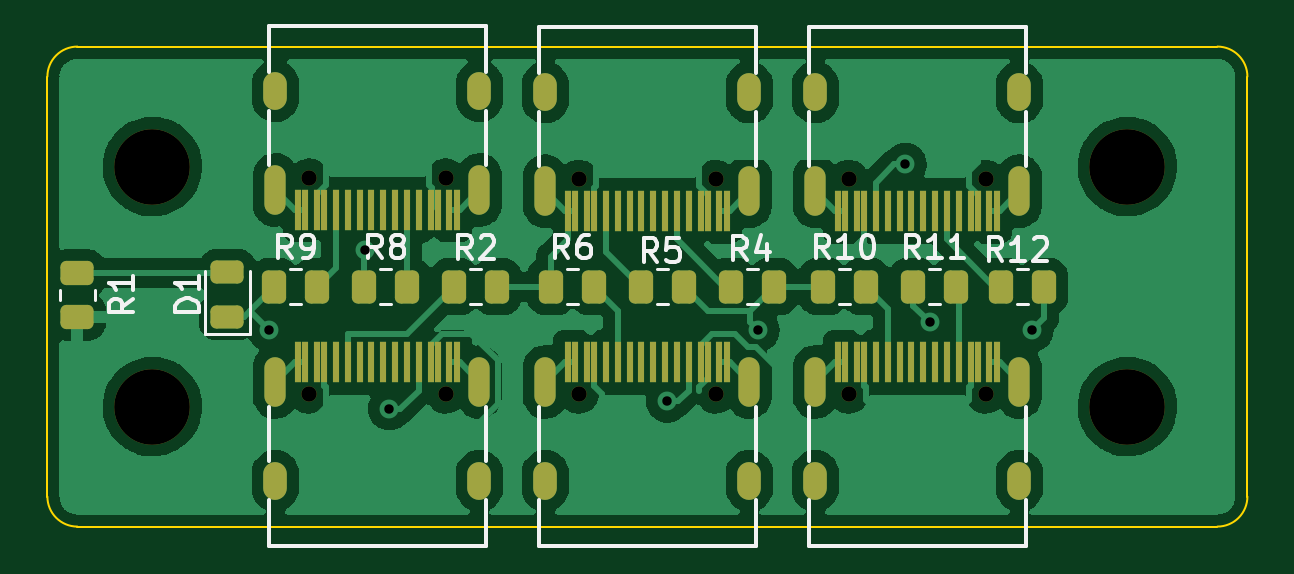
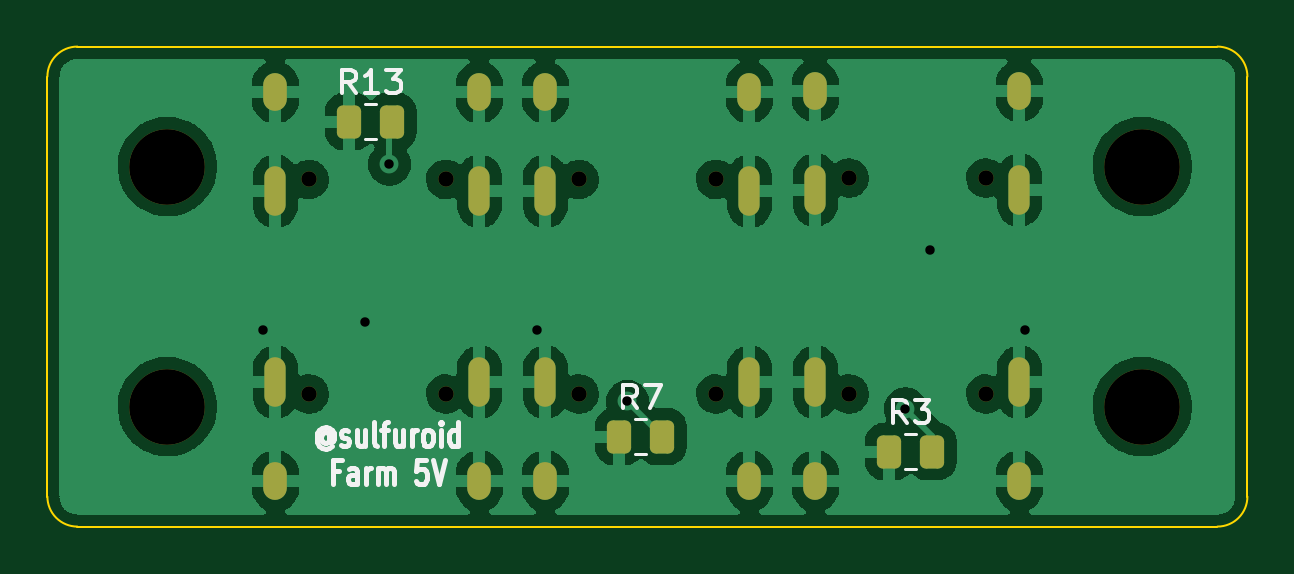
Circuit board: 11 layer files. Board 50.8 x 20.3 mm.
- bottom_copper: FarmSupply-B_Cu.gbr (111064 bytes)
- bottom_mask: FarmSupply-B_Mask.gbr (2787 bytes)
- paste: FarmSupply-B_Paste.gbr (1360 bytes)
- bottom_silk: FarmSupply-B_Silkscreen.gbr (7804 bytes)
- outline: FarmSupply-Edge_Cuts.gbr (1033 bytes)
- top_copper: FarmSupply-F_Cu.gbr (137572 bytes)
- top_mask: FarmSupply-F_Mask.gbr (6211 bytes)
- paste: FarmSupply-F_Paste.gbr (4862 bytes)
- top_silk: FarmSupply-F_Silkscreen.gbr (11859 bytes)
- drill: FarmSupply-NPTH.drl (681 bytes)
- drill: FarmSupply-PTH.drl (1925 bytes)

=== bottom_copper: FarmSupply-B_Cu.gbr (111064 bytes, source omitted) ===
=== bottom_mask: FarmSupply-B_Mask.gbr (2787 bytes, source withheld) ===
=== paste: FarmSupply-B_Paste.gbr (1360 bytes, source withheld) ===
=== bottom_silk: FarmSupply-B_Silkscreen.gbr (7804 bytes, source omitted) ===
=== outline: FarmSupply-Edge_Cuts.gbr ===
%TF.GenerationSoftware,KiCad,Pcbnew,(6.0.11)*%
%TF.CreationDate,2023-04-18T18:31:17+02:00*%
%TF.ProjectId,FarmSupply,4661726d-5375-4707-906c-792e6b696361,rev?*%
%TF.SameCoordinates,Original*%
%TF.FileFunction,Profile,NP*%
%FSLAX46Y46*%
G04 Gerber Fmt 4.6, Leading zero omitted, Abs format (unit mm)*
G04 Created by KiCad (PCBNEW (6.0.11)) date 2023-04-18 18:31:17*
%MOMM*%
%LPD*%
G01*
G04 APERTURE LIST*
%TA.AperFunction,Profile*%
%ADD10C,0.100000*%
%TD*%
G04 APERTURE END LIST*
D10*
X124460000Y-100330000D02*
X76200000Y-100330000D01*
X124460000Y-100330000D02*
G75*
G03*
X125730000Y-99060000I0J1270000D01*
G01*
X76200000Y-80010000D02*
X124460000Y-80010000D01*
X74930000Y-81280000D02*
X74930000Y-99060000D01*
X76200000Y-80010000D02*
G75*
G03*
X74930000Y-81280000I0J-1270000D01*
G01*
X125730000Y-81280000D02*
X125730000Y-99060000D01*
X125730000Y-81280000D02*
G75*
G03*
X124460000Y-80010000I-1270000J0D01*
G01*
X74930000Y-99060000D02*
G75*
G03*
X76200000Y-100330000I1270000J0D01*
G01*
M02*

=== top_copper: FarmSupply-F_Cu.gbr (137572 bytes, source omitted) ===
=== top_mask: FarmSupply-F_Mask.gbr ===
%TF.GenerationSoftware,KiCad,Pcbnew,(6.0.11)*%
%TF.CreationDate,2023-04-18T18:31:17+02:00*%
%TF.ProjectId,FarmSupply,4661726d-5375-4707-906c-792e6b696361,rev?*%
%TF.SameCoordinates,Original*%
%TF.FileFunction,Soldermask,Top*%
%TF.FilePolarity,Negative*%
%FSLAX46Y46*%
G04 Gerber Fmt 4.6, Leading zero omitted, Abs format (unit mm)*
G04 Created by KiCad (PCBNEW (6.0.11)) date 2023-04-18 18:31:17*
%MOMM*%
%LPD*%
G01*
G04 APERTURE LIST*
G04 Aperture macros list*
%AMRoundRect*
0 Rectangle with rounded corners*
0 $1 Rounding radius*
0 $2 $3 $4 $5 $6 $7 $8 $9 X,Y pos of 4 corners*
0 Add a 4 corners polygon primitive as box body*
4,1,4,$2,$3,$4,$5,$6,$7,$8,$9,$2,$3,0*
0 Add four circle primitives for the rounded corners*
1,1,$1+$1,$2,$3*
1,1,$1+$1,$4,$5*
1,1,$1+$1,$6,$7*
1,1,$1+$1,$8,$9*
0 Add four rect primitives between the rounded corners*
20,1,$1+$1,$2,$3,$4,$5,0*
20,1,$1+$1,$4,$5,$6,$7,0*
20,1,$1+$1,$6,$7,$8,$9,0*
20,1,$1+$1,$8,$9,$2,$3,0*%
G04 Aperture macros list end*
%ADD10C,0.650000*%
%ADD11R,0.300000X1.750000*%
%ADD12O,0.900000X2.100000*%
%ADD13O,1.000000X1.600000*%
%ADD14RoundRect,0.250000X0.262500X0.450000X-0.262500X0.450000X-0.262500X-0.450000X0.262500X-0.450000X0*%
%ADD15RoundRect,0.250000X-0.262500X-0.450000X0.262500X-0.450000X0.262500X0.450000X-0.262500X0.450000X0*%
%ADD16C,3.200000*%
%ADD17RoundRect,0.250000X0.450000X-0.262500X0.450000X0.262500X-0.450000X0.262500X-0.450000X-0.262500X0*%
%ADD18RoundRect,0.243750X0.456250X-0.243750X0.456250X0.243750X-0.456250X0.243750X-0.456250X-0.243750X0*%
G04 APERTURE END LIST*
D10*
%TO.C,P6*%
X86010000Y-85579200D03*
X91790000Y-85579200D03*
D11*
X92250000Y-86919200D03*
X91450000Y-86919200D03*
X90150000Y-86919200D03*
X89150000Y-86919200D03*
X88650000Y-86919200D03*
X87650000Y-86919200D03*
X86350000Y-86919200D03*
X85550000Y-86919200D03*
X85850000Y-86919200D03*
X86650000Y-86919200D03*
X87150000Y-86919200D03*
X88150000Y-86919200D03*
X89650000Y-86919200D03*
X90650000Y-86919200D03*
X91150000Y-86919200D03*
X91950000Y-86919200D03*
D12*
X84580000Y-86079200D03*
X93220000Y-86079200D03*
D13*
X84580000Y-81899200D03*
X93220000Y-81899200D03*
%TD*%
D10*
%TO.C,P5*%
X97440000Y-85630000D03*
X103220000Y-85630000D03*
D11*
X103680000Y-86970000D03*
X102880000Y-86970000D03*
X101580000Y-86970000D03*
X100580000Y-86970000D03*
X100080000Y-86970000D03*
X99080000Y-86970000D03*
X97780000Y-86970000D03*
X96980000Y-86970000D03*
X97280000Y-86970000D03*
X98080000Y-86970000D03*
X98580000Y-86970000D03*
X99580000Y-86970000D03*
X101080000Y-86970000D03*
X102080000Y-86970000D03*
X102580000Y-86970000D03*
X103380000Y-86970000D03*
D12*
X96010000Y-86130000D03*
X104650000Y-86130000D03*
D13*
X96010000Y-81950000D03*
X104650000Y-81950000D03*
%TD*%
D10*
%TO.C,P4*%
X108870000Y-85630000D03*
X114650000Y-85630000D03*
D11*
X115110000Y-86970000D03*
X114310000Y-86970000D03*
X113010000Y-86970000D03*
X112010000Y-86970000D03*
X111510000Y-86970000D03*
X110510000Y-86970000D03*
X109210000Y-86970000D03*
X108410000Y-86970000D03*
X108710000Y-86970000D03*
X109510000Y-86970000D03*
X110010000Y-86970000D03*
X111010000Y-86970000D03*
X112510000Y-86970000D03*
X113510000Y-86970000D03*
X114010000Y-86970000D03*
X114810000Y-86970000D03*
D12*
X107440000Y-86130000D03*
X116080000Y-86130000D03*
D13*
X107440000Y-81950000D03*
X116080000Y-81950000D03*
%TD*%
D10*
%TO.C,P3*%
X114650000Y-94710000D03*
X108870000Y-94710000D03*
D11*
X108410000Y-93370000D03*
X109210000Y-93370000D03*
X110510000Y-93370000D03*
X111510000Y-93370000D03*
X112010000Y-93370000D03*
X113010000Y-93370000D03*
X114310000Y-93370000D03*
X115110000Y-93370000D03*
X114810000Y-93370000D03*
X114010000Y-93370000D03*
X113510000Y-93370000D03*
X112510000Y-93370000D03*
X111010000Y-93370000D03*
X110010000Y-93370000D03*
X109510000Y-93370000D03*
X108710000Y-93370000D03*
D12*
X116080000Y-94210000D03*
X107440000Y-94210000D03*
D13*
X116080000Y-98390000D03*
X107440000Y-98390000D03*
%TD*%
D10*
%TO.C,P2*%
X103220000Y-94710000D03*
X97440000Y-94710000D03*
D11*
X96980000Y-93370000D03*
X97780000Y-93370000D03*
X99080000Y-93370000D03*
X100080000Y-93370000D03*
X100580000Y-93370000D03*
X101580000Y-93370000D03*
X102880000Y-93370000D03*
X103680000Y-93370000D03*
X103380000Y-93370000D03*
X102580000Y-93370000D03*
X102080000Y-93370000D03*
X101080000Y-93370000D03*
X99580000Y-93370000D03*
X98580000Y-93370000D03*
X98080000Y-93370000D03*
X97280000Y-93370000D03*
D12*
X104650000Y-94210000D03*
X96010000Y-94210000D03*
D13*
X104650000Y-98390000D03*
X96010000Y-98390000D03*
%TD*%
D10*
%TO.C,P1*%
X91790000Y-94710000D03*
X86010000Y-94710000D03*
D11*
X85550000Y-93370000D03*
X86350000Y-93370000D03*
X87650000Y-93370000D03*
X88650000Y-93370000D03*
X89150000Y-93370000D03*
X90150000Y-93370000D03*
X91450000Y-93370000D03*
X92250000Y-93370000D03*
X91950000Y-93370000D03*
X91150000Y-93370000D03*
X90650000Y-93370000D03*
X89650000Y-93370000D03*
X88150000Y-93370000D03*
X87150000Y-93370000D03*
X86650000Y-93370000D03*
X85850000Y-93370000D03*
D12*
X93220000Y-94210000D03*
X84580000Y-94210000D03*
D13*
X93220000Y-98390000D03*
X84580000Y-98390000D03*
%TD*%
D14*
%TO.C,R12*%
X117117500Y-90170000D03*
X115292500Y-90170000D03*
%TD*%
D15*
%TO.C,R11*%
X111562500Y-90170000D03*
X113387500Y-90170000D03*
%TD*%
%TO.C,R10*%
X107752500Y-90170000D03*
X109577500Y-90170000D03*
%TD*%
%TO.C,R9*%
X84535000Y-90170000D03*
X86360000Y-90170000D03*
%TD*%
%TO.C,R8*%
X88345000Y-90170000D03*
X90170000Y-90170000D03*
%TD*%
%TO.C,R6*%
X96242500Y-90170000D03*
X98067500Y-90170000D03*
%TD*%
D14*
%TO.C,R5*%
X101877500Y-90170000D03*
X100052500Y-90170000D03*
%TD*%
%TO.C,R4*%
X105687500Y-90170000D03*
X103862500Y-90170000D03*
%TD*%
%TO.C,R2*%
X93980000Y-90170000D03*
X92155000Y-90170000D03*
%TD*%
D16*
%TO.C,H2*%
X120650000Y-85090000D03*
%TD*%
%TO.C,H1*%
X79375000Y-85090000D03*
%TD*%
D17*
%TO.C,R1*%
X76200000Y-91440000D03*
X76200000Y-89615000D03*
%TD*%
D18*
%TO.C,D1*%
X82550000Y-91440000D03*
X82550000Y-89565000D03*
%TD*%
D16*
%TO.C,H3*%
X120650000Y-95250000D03*
%TD*%
%TO.C,H4*%
X79375000Y-95250000D03*
%TD*%
M02*

=== paste: FarmSupply-F_Paste.gbr ===
%TF.GenerationSoftware,KiCad,Pcbnew,(6.0.11)*%
%TF.CreationDate,2023-04-18T18:31:17+02:00*%
%TF.ProjectId,FarmSupply,4661726d-5375-4707-906c-792e6b696361,rev?*%
%TF.SameCoordinates,Original*%
%TF.FileFunction,Paste,Top*%
%TF.FilePolarity,Positive*%
%FSLAX46Y46*%
G04 Gerber Fmt 4.6, Leading zero omitted, Abs format (unit mm)*
G04 Created by KiCad (PCBNEW (6.0.11)) date 2023-04-18 18:31:17*
%MOMM*%
%LPD*%
G01*
G04 APERTURE LIST*
G04 Aperture macros list*
%AMRoundRect*
0 Rectangle with rounded corners*
0 $1 Rounding radius*
0 $2 $3 $4 $5 $6 $7 $8 $9 X,Y pos of 4 corners*
0 Add a 4 corners polygon primitive as box body*
4,1,4,$2,$3,$4,$5,$6,$7,$8,$9,$2,$3,0*
0 Add four circle primitives for the rounded corners*
1,1,$1+$1,$2,$3*
1,1,$1+$1,$4,$5*
1,1,$1+$1,$6,$7*
1,1,$1+$1,$8,$9*
0 Add four rect primitives between the rounded corners*
20,1,$1+$1,$2,$3,$4,$5,0*
20,1,$1+$1,$4,$5,$6,$7,0*
20,1,$1+$1,$6,$7,$8,$9,0*
20,1,$1+$1,$8,$9,$2,$3,0*%
G04 Aperture macros list end*
%ADD10R,0.300000X1.750000*%
%ADD11RoundRect,0.250000X0.262500X0.450000X-0.262500X0.450000X-0.262500X-0.450000X0.262500X-0.450000X0*%
%ADD12RoundRect,0.250000X-0.262500X-0.450000X0.262500X-0.450000X0.262500X0.450000X-0.262500X0.450000X0*%
%ADD13RoundRect,0.250000X0.450000X-0.262500X0.450000X0.262500X-0.450000X0.262500X-0.450000X-0.262500X0*%
%ADD14RoundRect,0.243750X0.456250X-0.243750X0.456250X0.243750X-0.456250X0.243750X-0.456250X-0.243750X0*%
G04 APERTURE END LIST*
D10*
%TO.C,P6*%
X92250000Y-86919200D03*
X91450000Y-86919200D03*
X90150000Y-86919200D03*
X89150000Y-86919200D03*
X88650000Y-86919200D03*
X87650000Y-86919200D03*
X86350000Y-86919200D03*
X85550000Y-86919200D03*
X85850000Y-86919200D03*
X86650000Y-86919200D03*
X87150000Y-86919200D03*
X88150000Y-86919200D03*
X89650000Y-86919200D03*
X90650000Y-86919200D03*
X91150000Y-86919200D03*
X91950000Y-86919200D03*
%TD*%
%TO.C,P5*%
X103680000Y-86970000D03*
X102880000Y-86970000D03*
X101580000Y-86970000D03*
X100580000Y-86970000D03*
X100080000Y-86970000D03*
X99080000Y-86970000D03*
X97780000Y-86970000D03*
X96980000Y-86970000D03*
X97280000Y-86970000D03*
X98080000Y-86970000D03*
X98580000Y-86970000D03*
X99580000Y-86970000D03*
X101080000Y-86970000D03*
X102080000Y-86970000D03*
X102580000Y-86970000D03*
X103380000Y-86970000D03*
%TD*%
%TO.C,P4*%
X115110000Y-86970000D03*
X114310000Y-86970000D03*
X113010000Y-86970000D03*
X112010000Y-86970000D03*
X111510000Y-86970000D03*
X110510000Y-86970000D03*
X109210000Y-86970000D03*
X108410000Y-86970000D03*
X108710000Y-86970000D03*
X109510000Y-86970000D03*
X110010000Y-86970000D03*
X111010000Y-86970000D03*
X112510000Y-86970000D03*
X113510000Y-86970000D03*
X114010000Y-86970000D03*
X114810000Y-86970000D03*
%TD*%
%TO.C,P3*%
X108410000Y-93370000D03*
X109210000Y-93370000D03*
X110510000Y-93370000D03*
X111510000Y-93370000D03*
X112010000Y-93370000D03*
X113010000Y-93370000D03*
X114310000Y-93370000D03*
X115110000Y-93370000D03*
X114810000Y-93370000D03*
X114010000Y-93370000D03*
X113510000Y-93370000D03*
X112510000Y-93370000D03*
X111010000Y-93370000D03*
X110010000Y-93370000D03*
X109510000Y-93370000D03*
X108710000Y-93370000D03*
%TD*%
%TO.C,P2*%
X96980000Y-93370000D03*
X97780000Y-93370000D03*
X99080000Y-93370000D03*
X100080000Y-93370000D03*
X100580000Y-93370000D03*
X101580000Y-93370000D03*
X102880000Y-93370000D03*
X103680000Y-93370000D03*
X103380000Y-93370000D03*
X102580000Y-93370000D03*
X102080000Y-93370000D03*
X101080000Y-93370000D03*
X99580000Y-93370000D03*
X98580000Y-93370000D03*
X98080000Y-93370000D03*
X97280000Y-93370000D03*
%TD*%
%TO.C,P1*%
X85550000Y-93370000D03*
X86350000Y-93370000D03*
X87650000Y-93370000D03*
X88650000Y-93370000D03*
X89150000Y-93370000D03*
X90150000Y-93370000D03*
X91450000Y-93370000D03*
X92250000Y-93370000D03*
X91950000Y-93370000D03*
X91150000Y-93370000D03*
X90650000Y-93370000D03*
X89650000Y-93370000D03*
X88150000Y-93370000D03*
X87150000Y-93370000D03*
X86650000Y-93370000D03*
X85850000Y-93370000D03*
%TD*%
D11*
%TO.C,R12*%
X117117500Y-90170000D03*
X115292500Y-90170000D03*
%TD*%
D12*
%TO.C,R11*%
X111562500Y-90170000D03*
X113387500Y-90170000D03*
%TD*%
%TO.C,R10*%
X107752500Y-90170000D03*
X109577500Y-90170000D03*
%TD*%
%TO.C,R9*%
X84535000Y-90170000D03*
X86360000Y-90170000D03*
%TD*%
%TO.C,R8*%
X88345000Y-90170000D03*
X90170000Y-90170000D03*
%TD*%
%TO.C,R6*%
X96242500Y-90170000D03*
X98067500Y-90170000D03*
%TD*%
D11*
%TO.C,R5*%
X101877500Y-90170000D03*
X100052500Y-90170000D03*
%TD*%
%TO.C,R4*%
X105687500Y-90170000D03*
X103862500Y-90170000D03*
%TD*%
%TO.C,R2*%
X93980000Y-90170000D03*
X92155000Y-90170000D03*
%TD*%
D13*
%TO.C,R1*%
X76200000Y-91440000D03*
X76200000Y-89615000D03*
%TD*%
D14*
%TO.C,D1*%
X82550000Y-91440000D03*
X82550000Y-89565000D03*
%TD*%
M02*

=== top_silk: FarmSupply-F_Silkscreen.gbr (11859 bytes, source omitted) ===
=== drill: FarmSupply-NPTH.drl ===
M48
; DRILL file {KiCad (6.0.11)} date Tue Apr 18 18:31:20 2023
; FORMAT={-:-/ absolute / inch / decimal}
; #@! TF.CreationDate,2023-04-18T18:31:20+02:00
; #@! TF.GenerationSoftware,Kicad,Pcbnew,(6.0.11)
; #@! TF.FileFunction,NonPlated,1,2,NPTH
FMAT,2
INCH
; #@! TA.AperFunction,NonPlated,NPTH,ComponentDrill
T1C0.0256
; #@! TA.AperFunction,NonPlated,NPTH,ComponentDrill
T2C0.1260
%
G90
G05
T1
X3.3862Y-3.3693
X3.3862Y-3.7287
X3.6138Y-3.3693
X3.6138Y-3.7287
X3.8362Y-3.3713
X3.8362Y-3.7287
X4.0638Y-3.3713
X4.0638Y-3.7287
X4.2862Y-3.3713
X4.2862Y-3.7287
X4.5138Y-3.3713
X4.5138Y-3.7287
T2
X3.125Y-3.35
X3.125Y-3.75
X4.75Y-3.35
X4.75Y-3.75
T0
M30

=== drill: FarmSupply-PTH.drl ===
M48
; DRILL file {KiCad (6.0.11)} date Tue Apr 18 18:31:20 2023
; FORMAT={-:-/ absolute / inch / decimal}
; #@! TF.CreationDate,2023-04-18T18:31:20+02:00
; #@! TF.GenerationSoftware,Kicad,Pcbnew,(6.0.11)
; #@! TF.FileFunction,Plated,1,2,PTH
FMAT,2
INCH
; #@! TA.AperFunction,Plated,PTH,ViaDrill
T1C0.0157
; #@! TA.AperFunction,Plated,PTH,ComponentDrill
T2C0.0197
; #@! TA.AperFunction,Plated,PTH,ComponentDrill
T3C0.0236
%
G90
G05
T1
X3.3199Y-3.6227
X3.4798Y-3.4894
X3.5201Y-3.7539
X3.9833Y-3.7414
X4.1347Y-3.6227
X4.3799Y-3.3461
X4.4202Y-3.6096
X4.5914Y-3.6227
T2
G00X3.3299Y-3.4126
M15
G01X3.3299Y-3.3653
M16
G05
G00X3.3299Y-3.6854
M15
G01X3.3299Y-3.7327
M16
G05
G00X3.6701Y-3.4126
M15
G01X3.6701Y-3.3653
M16
G05
G00X3.6701Y-3.6854
M15
G01X3.6701Y-3.7327
M16
G05
G00X3.7799Y-3.4146
M15
G01X3.7799Y-3.3673
M16
G05
G00X3.7799Y-3.6854
M15
G01X3.7799Y-3.7327
M16
G05
G00X4.1201Y-3.4146
M15
G01X4.1201Y-3.3673
M16
G05
G00X4.1201Y-3.6854
M15
G01X4.1201Y-3.7327
M16
G05
G00X4.2299Y-3.4146
M15
G01X4.2299Y-3.3673
M16
G05
G00X4.2299Y-3.6854
M15
G01X4.2299Y-3.7327
M16
G05
G00X4.5701Y-3.4146
M15
G01X4.5701Y-3.3673
M16
G05
G00X4.5701Y-3.6854
M15
G01X4.5701Y-3.7327
M16
G05
T3
G00X3.3299Y-3.2362
M15
G01X3.3299Y-3.2126
M16
G05
G00X3.3299Y-3.8618
M15
G01X3.3299Y-3.8854
M16
G05
G00X3.6701Y-3.2362
M15
G01X3.6701Y-3.2126
M16
G05
G00X3.6701Y-3.8618
M15
G01X3.6701Y-3.8854
M16
G05
G00X3.7799Y-3.2382
M15
G01X3.7799Y-3.2146
M16
G05
G00X3.7799Y-3.8618
M15
G01X3.7799Y-3.8854
M16
G05
G00X4.1201Y-3.2382
M15
G01X4.1201Y-3.2146
M16
G05
G00X4.1201Y-3.8618
M15
G01X4.1201Y-3.8854
M16
G05
G00X4.2299Y-3.2382
M15
G01X4.2299Y-3.2146
M16
G05
G00X4.2299Y-3.8618
M15
G01X4.2299Y-3.8854
M16
G05
G00X4.5701Y-3.2382
M15
G01X4.5701Y-3.2146
M16
G05
G00X4.5701Y-3.8618
M15
G01X4.5701Y-3.8854
M16
G05
T0
M30
